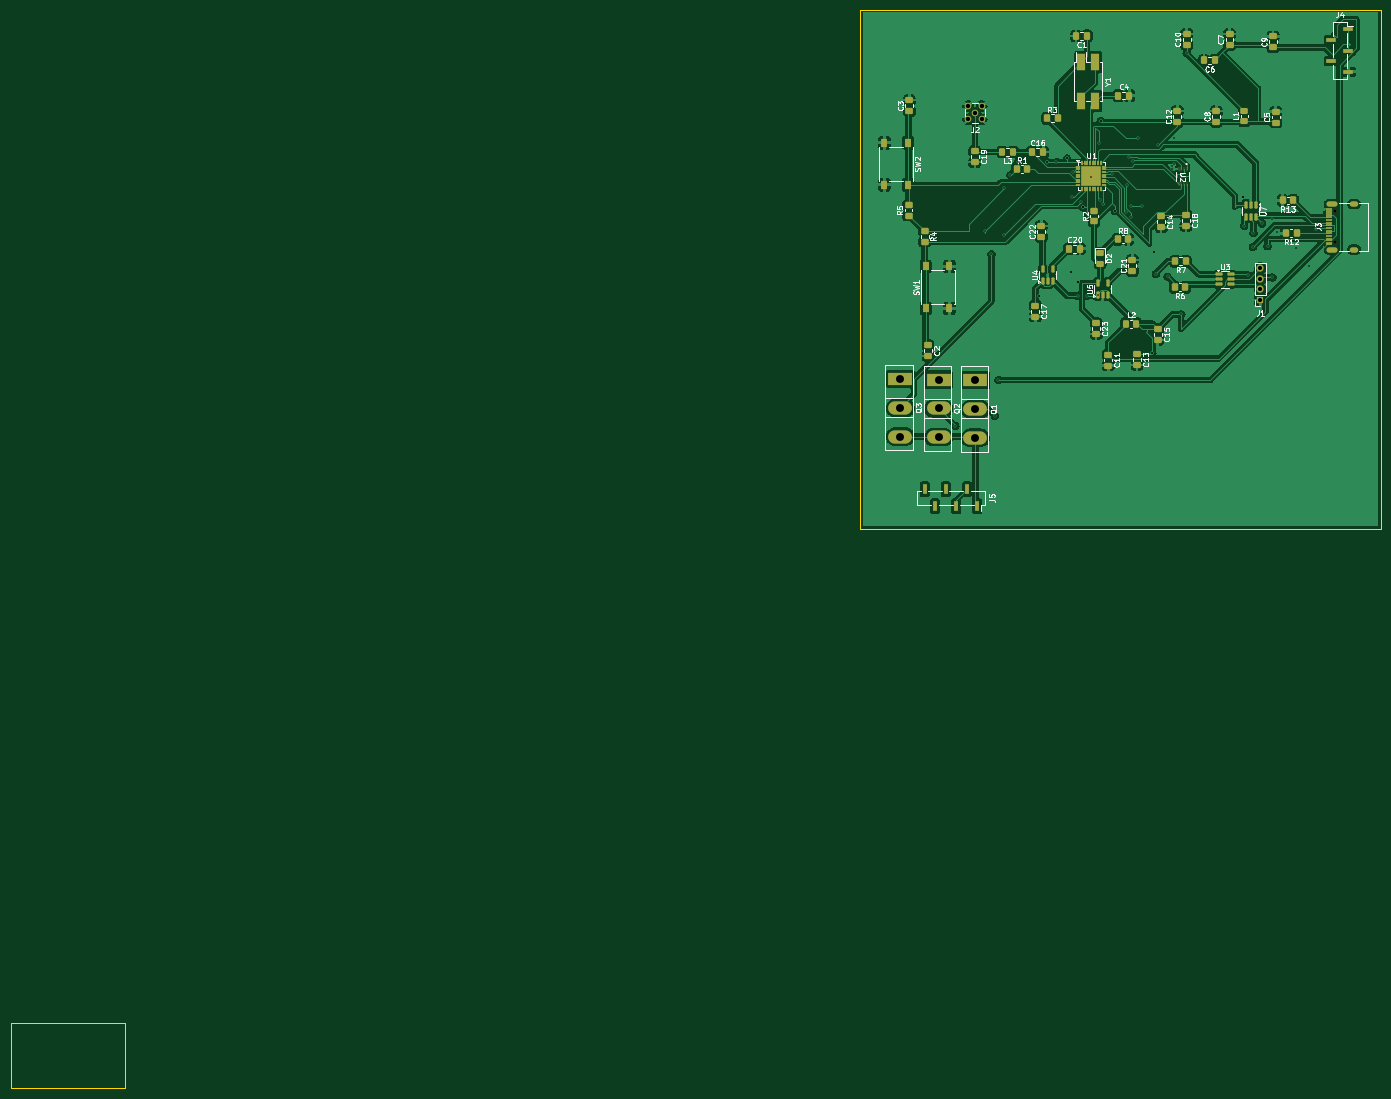
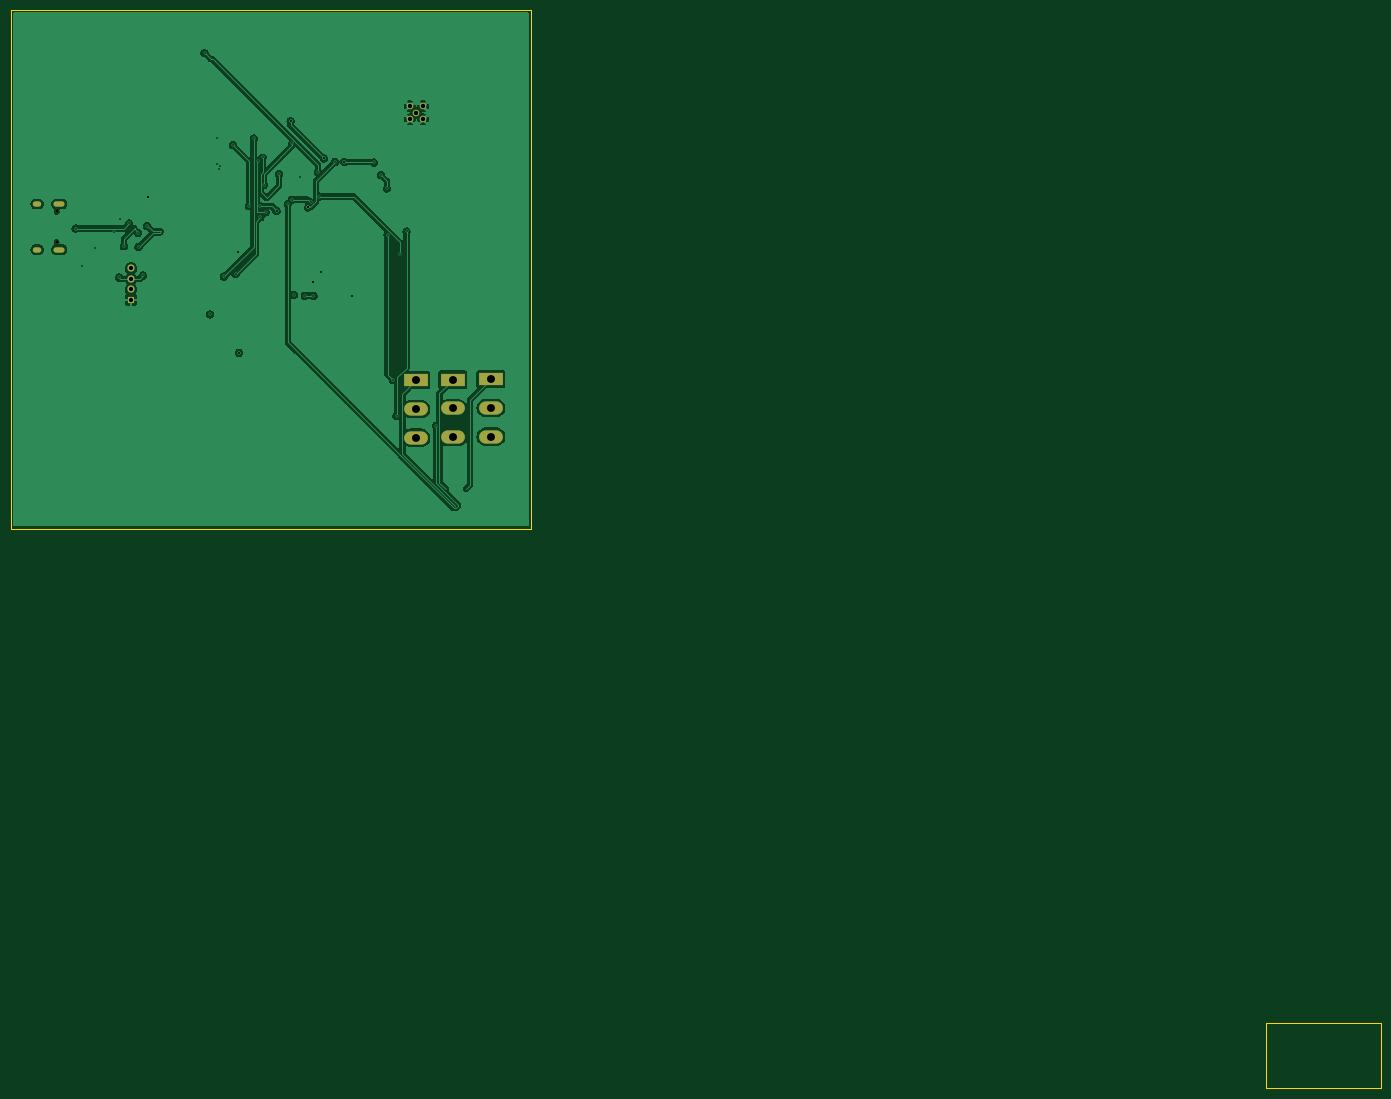
Circuit board: 11 layer files. Board 259.7 x 204.5 mm.
- bottom_copper: mounted_system-B_Cu.gbr (88830 bytes)
- bottom_mask: mounted_system-B_Mask.gbr (1432 bytes)
- paste: mounted_system-B_Paste.gbr (457 bytes)
- bottom_silk: mounted_system-B_Silkscreen.gbr (458 bytes)
- outline: mounted_system-Edge_Cuts.gbr (744 bytes)
- top_copper: mounted_system-F_Cu.gbr (223577 bytes)
- top_mask: mounted_system-F_Mask.gbr (9402 bytes)
- paste: mounted_system-F_Paste.gbr (8593 bytes)
- top_silk: mounted_system-F_Silkscreen.gbr (78532 bytes)
- drill: mounted_system-NPTH.drl (367 bytes)
- drill: mounted_system-PTH.drl (2268 bytes)

=== bottom_copper: mounted_system-B_Cu.gbr (88830 bytes, source omitted) ===
=== bottom_mask: mounted_system-B_Mask.gbr ===
%TF.GenerationSoftware,KiCad,Pcbnew,8.0.4*%
%TF.CreationDate,2024-11-06T12:59:20-06:00*%
%TF.ProjectId,mounted_system,6d6f756e-7465-4645-9f73-797374656d2e,rev?*%
%TF.SameCoordinates,Original*%
%TF.FileFunction,Soldermask,Bot*%
%TF.FilePolarity,Negative*%
%FSLAX46Y46*%
G04 Gerber Fmt 4.6, Leading zero omitted, Abs format (unit mm)*
G04 Created by KiCad (PCBNEW 8.0.4) date 2024-11-06 12:59:20*
%MOMM*%
%LPD*%
G01*
G04 APERTURE LIST*
%ADD10R,4.500000X2.500000*%
%ADD11O,4.500000X2.500000*%
%ADD12C,1.240000*%
%ADD13R,1.350000X1.350000*%
%ADD14O,1.350000X1.350000*%
%ADD15C,0.650000*%
%ADD16O,2.100000X1.000000*%
%ADD17O,1.600000X1.000000*%
G04 APERTURE END LIST*
D10*
%TO.C,Q1*%
X63754000Y-98806000D03*
D11*
X63754000Y-104256000D03*
X63754000Y-109706000D03*
%TD*%
D12*
%TO.C,J2*%
X63663000Y-48090000D03*
X64933000Y-49360000D03*
X64933000Y-46820000D03*
X62393000Y-49360000D03*
X62393000Y-46820000D03*
%TD*%
D10*
%TO.C,Q2*%
X56769000Y-98701000D03*
D11*
X56769000Y-104151000D03*
X56769000Y-109601000D03*
%TD*%
D13*
%TO.C,J1*%
X117765000Y-83586000D03*
D14*
X117765000Y-81586000D03*
X117765000Y-79586000D03*
X117765000Y-77586000D03*
%TD*%
D10*
%TO.C,Q3*%
X49530000Y-98574000D03*
D11*
X49530000Y-104024000D03*
X49530000Y-109474000D03*
%TD*%
D15*
%TO.C,J3*%
X131862000Y-72601000D03*
X131862000Y-66821000D03*
D16*
X131362000Y-74031000D03*
D17*
X135542000Y-74031000D03*
D16*
X131362000Y-65391000D03*
D17*
X135542000Y-65391000D03*
%TD*%
M02*

=== paste: mounted_system-B_Paste.gbr ===
%TF.GenerationSoftware,KiCad,Pcbnew,8.0.4*%
%TF.CreationDate,2024-11-06T12:59:20-06:00*%
%TF.ProjectId,mounted_system,6d6f756e-7465-4645-9f73-797374656d2e,rev?*%
%TF.SameCoordinates,Original*%
%TF.FileFunction,Paste,Bot*%
%TF.FilePolarity,Positive*%
%FSLAX46Y46*%
G04 Gerber Fmt 4.6, Leading zero omitted, Abs format (unit mm)*
G04 Created by KiCad (PCBNEW 8.0.4) date 2024-11-06 12:59:20*
%MOMM*%
%LPD*%
G01*
G04 APERTURE LIST*
G04 APERTURE END LIST*
M02*

=== bottom_silk: mounted_system-B_Silkscreen.gbr ===
%TF.GenerationSoftware,KiCad,Pcbnew,8.0.4*%
%TF.CreationDate,2024-11-06T12:59:20-06:00*%
%TF.ProjectId,mounted_system,6d6f756e-7465-4645-9f73-797374656d2e,rev?*%
%TF.SameCoordinates,Original*%
%TF.FileFunction,Legend,Bot*%
%TF.FilePolarity,Positive*%
%FSLAX46Y46*%
G04 Gerber Fmt 4.6, Leading zero omitted, Abs format (unit mm)*
G04 Created by KiCad (PCBNEW 8.0.4) date 2024-11-06 12:59:20*
%MOMM*%
%LPD*%
G01*
G04 APERTURE LIST*
G04 APERTURE END LIST*
M02*

=== outline: mounted_system-Edge_Cuts.gbr ===
%TF.GenerationSoftware,KiCad,Pcbnew,8.0.4*%
%TF.CreationDate,2024-11-06T12:59:20-06:00*%
%TF.ProjectId,mounted_system,6d6f756e-7465-4645-9f73-797374656d2e,rev?*%
%TF.SameCoordinates,Original*%
%TF.FileFunction,Profile,NP*%
%FSLAX46Y46*%
G04 Gerber Fmt 4.6, Leading zero omitted, Abs format (unit mm)*
G04 Created by KiCad (PCBNEW 8.0.4) date 2024-11-06 12:59:20*
%MOMM*%
%LPD*%
G01*
G04 APERTURE LIST*
%TA.AperFunction,Profile*%
%ADD10C,0.050000*%
%TD*%
G04 APERTURE END LIST*
D10*
X41910000Y-28575000D02*
X140589000Y-28575000D01*
X140589000Y-127000000D01*
X41910000Y-127000000D01*
X41910000Y-28575000D01*
X-119126000Y-220599000D02*
X-97409000Y-220599000D01*
X-97409000Y-233045000D01*
X-119126000Y-233045000D01*
X-119126000Y-220599000D01*
M02*

=== top_copper: mounted_system-F_Cu.gbr (223577 bytes, source omitted) ===
=== top_mask: mounted_system-F_Mask.gbr (9402 bytes, source omitted) ===
=== paste: mounted_system-F_Paste.gbr (8593 bytes, source omitted) ===
=== top_silk: mounted_system-F_Silkscreen.gbr (78532 bytes, source omitted) ===
=== drill: mounted_system-NPTH.drl ===
M48
; DRILL file {KiCad 8.0.4} date 2024-11-06T12:59:22-0600
; FORMAT={-:-/ absolute / metric / decimal}
; #@! TF.CreationDate,2024-11-06T12:59:22-06:00
; #@! TF.GenerationSoftware,Kicad,Pcbnew,8.0.4
; #@! TF.FileFunction,NonPlated,1,2,NPTH
FMAT,2
METRIC
; #@! TA.AperFunction,NonPlated,NPTH,ComponentDrill
T1C0.650
%
G90
G05
T1
X131.862Y-66.821
X131.862Y-72.601
M30

=== drill: mounted_system-PTH.drl ===
M48
; DRILL file {KiCad 8.0.4} date 2024-11-06T12:59:22-0600
; FORMAT={-:-/ absolute / metric / decimal}
; #@! TF.CreationDate,2024-11-06T12:59:22-06:00
; #@! TF.GenerationSoftware,Kicad,Pcbnew,8.0.4
; #@! TF.FileFunction,Plated,1,2,PTH
FMAT,2
METRIC
; #@! TA.AperFunction,Plated,PTH,ViaDrill
T1C0.300
; #@! TA.AperFunction,Plated,PTH,ComponentDrill
T2C0.600
; #@! TA.AperFunction,Plated,PTH,ComponentDrill
T3C0.800
; #@! TA.AperFunction,Plated,PTH,ComponentDrill
T4C0.840
; #@! TA.AperFunction,Plated,PTH,ComponentDrill
T5C1.500
%
G90
G05
T1
X59.944Y-107.442
X65.532Y-70.612
X66.802Y-74.93
X67.437Y-105.537
X68.108Y-98.763
X69.124Y-71.204
X69.251Y-62.441
X70.394Y-59.901
X71.755Y-57.531
X75.819Y-82.804
X75.819Y-82.804
X77.319Y-57.428
X77.319Y-57.428
X79.121Y-57.428
X81.153Y-56.769
X81.153Y-56.769
X81.788Y-78.359
X81.788Y-78.359
X82.042Y-64.008
X82.313Y-59.419
X83.185Y-80.137
X83.185Y-80.137
X83.185Y-80.137
X83.185Y-82.804
X83.729Y-65.108
X84.201Y-66.04
X84.201Y-66.04
X84.201Y-66.04
X84.836Y-82.804
X85.725Y-60.198
X86.909Y-82.634
X87.158Y-53.932
X87.285Y-64.6
X87.503Y-49.657
X87.503Y-49.657
X88.011Y-65.405
X89.698Y-59.773
X90.17Y-66.675
X90.17Y-66.675
X92.266Y-66.985
X92.582Y-61.769
X92.837Y-56.564
X93.254Y-67.902
X93.289Y-65.786
X93.599Y-57.191
X94.488Y-52.959
X95.377Y-65.786
X97.282Y-93.599
X97.282Y-93.599
X97.536Y-74.549
X97.536Y-74.549
X97.953Y-78.697
X98.425Y-54.229
X100.175Y-79.141
X100.965Y-58.166
X101.092Y-58.801
X101.473Y-52.959
X101.473Y-57.912
X102.779Y-86.317
X103.81Y-36.764
X114.554Y-64.008
X114.554Y-64.008
X114.554Y-64.008
X114.717Y-69.553
X115.479Y-78.951
X116.332Y-73.533
X116.459Y-70.866
X118.11Y-69.088
X119.126Y-73.406
X119.888Y-68.326
X120.051Y-79.332
X120.904Y-70.739
X124.587Y-73.787
X127.0Y-77.089
X128.27Y-70.061
T3
X117.765Y-77.586
X117.765Y-79.586
X117.765Y-81.586
X117.765Y-83.586
T4
X62.393Y-46.82
X62.393Y-49.36
X63.663Y-48.09
X64.933Y-46.82
X64.933Y-49.36
T5
X49.53Y-98.574
X49.53Y-104.024
X49.53Y-109.474
X56.769Y-98.701
X56.769Y-104.151
X56.769Y-109.601
X63.754Y-98.806
X63.754Y-104.256
X63.754Y-109.706
T2
G00X130.812Y-65.391
M15
G01X131.912Y-65.391
M16
G05
G00X130.812Y-74.031
M15
G01X131.912Y-74.031
M16
G05
G00X135.242Y-65.391
M15
G01X135.842Y-65.391
M16
G05
G00X135.242Y-74.031
M15
G01X135.842Y-74.031
M16
G05
M30
